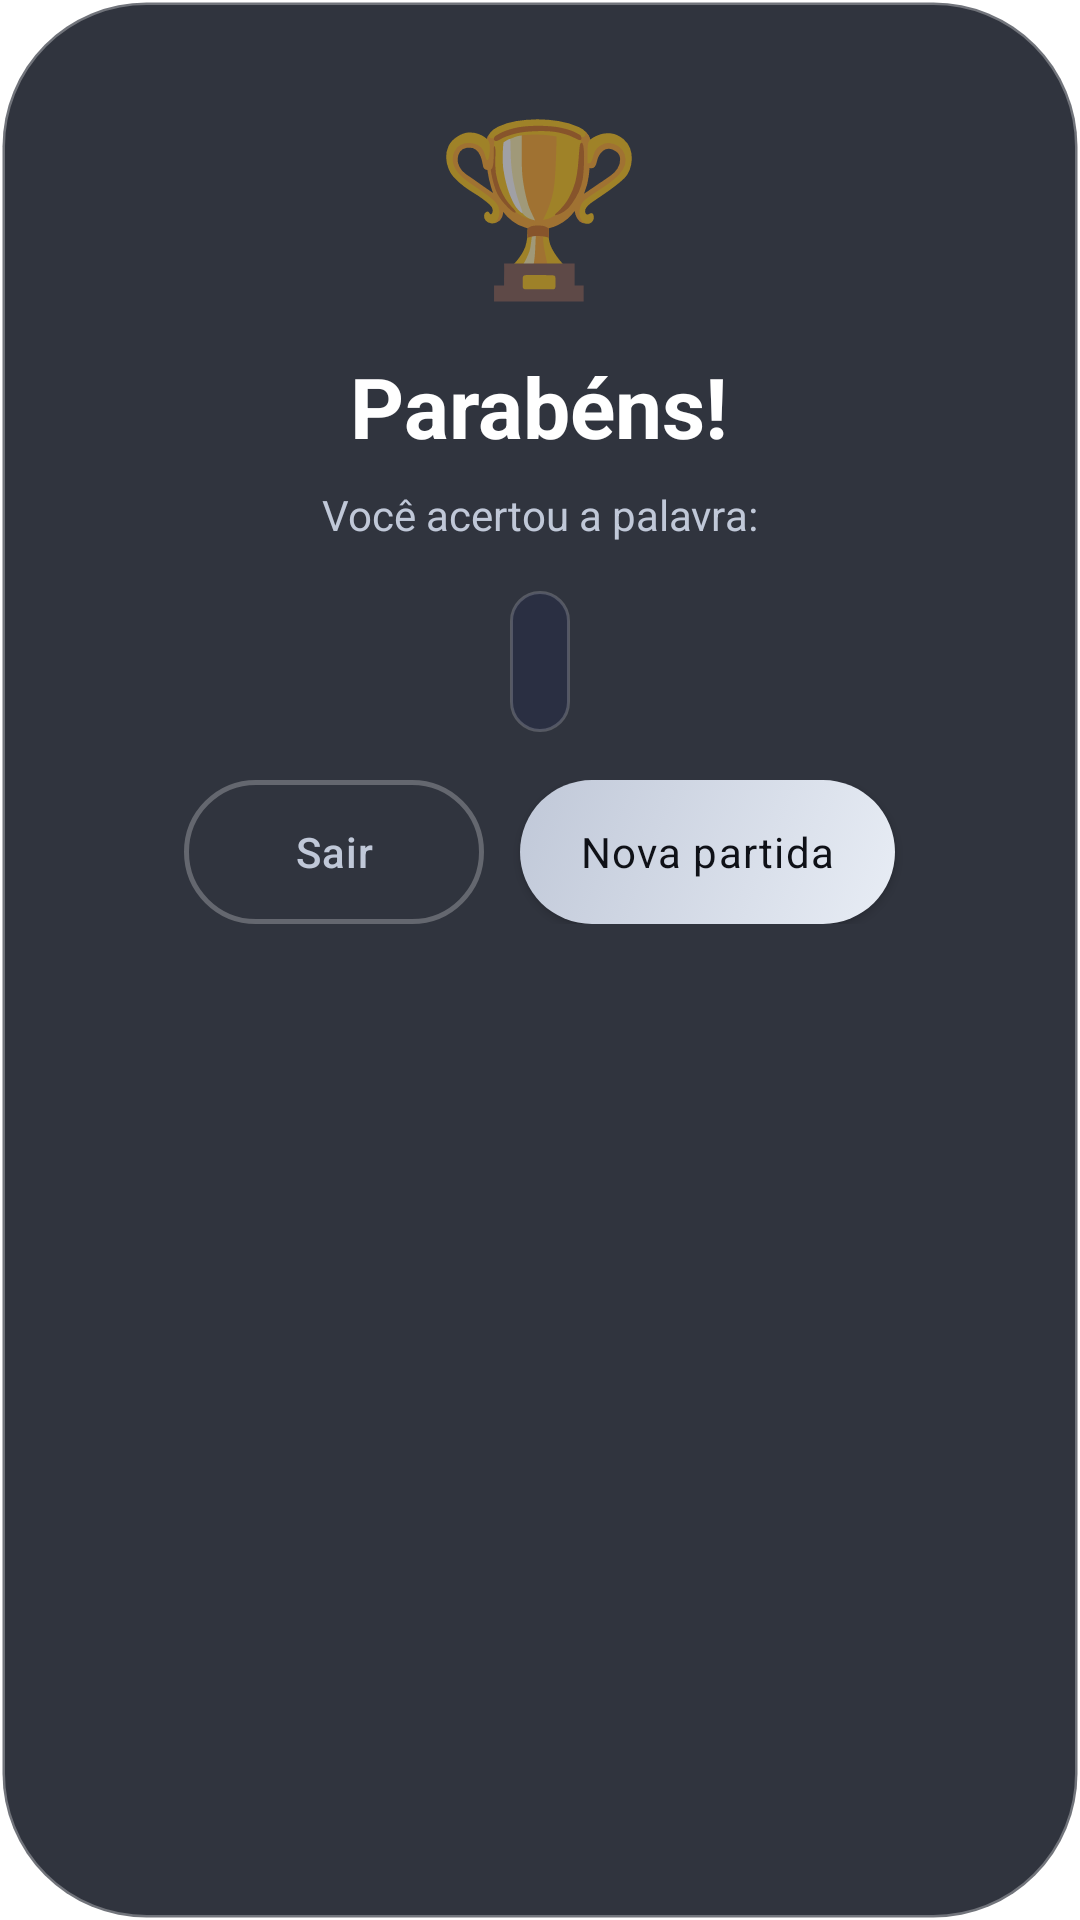

Write the Android layout XML for this screen, with the resource values it uses.
<!-- AndroidManifest.xml: application theme Theme.ForcaLunar -->
<!-- res/layout/dialog_victory.xml -->
<?xml version="1.0" encoding="utf-8"?>
<LinearLayout xmlns:android="http://schemas.android.com/apk/res/android"
    android:layout_width="match_parent"
    android:layout_height="wrap_content"
    android:orientation="vertical"
    android:background="@drawable/bg_dialog_lunar"
    android:padding="0dp">

    
    <TextView
        android:layout_width="wrap_content"
        android:layout_height="wrap_content"
        android:text="@string/ic_vitoria"
        android:textSize="56sp"
        android:layout_gravity="center"
        android:layout_marginTop="30dp" />

    
    <TextView
        android:layout_width="wrap_content"
        android:layout_height="wrap_content"
        android:text="@string/dialog_vitoria_titulo"
        android:textSize="28sp"
        android:textStyle="bold"
        android:textColor="@color/moon_text_light"
        android:layout_gravity="center"
        android:layout_marginTop="12dp" />

    
    <TextView
        android:id="@+id/txtMensagemVitoria"
        android:layout_width="wrap_content"
        android:layout_height="wrap_content"
        android:text="@string/dialog_vitoria_mensagem"
        android:textSize="14sp"
        android:textColor="@color/moon_gold_dim"
        android:layout_gravity="center"
        android:layout_marginTop="8dp" />

    
    <TextView
        android:id="@+id/txtPalavraVitoria"
        android:layout_width="wrap_content"
        android:layout_height="wrap_content"
        android:textSize="20sp"
        android:textStyle="bold"
        android:textColor="@color/moon_text_light"
        android:letterSpacing="0.1"
        android:layout_gravity="center"
        android:background="@drawable/bg_word_dialog"
        android:padding="10dp"
        android:paddingLeft="20dp"
        android:paddingRight="20dp"
        android:layout_marginTop="16dp"
        android:layout_marginBottom="8dp" />

    
    <LinearLayout
        android:layout_width="match_parent"
        android:layout_height="wrap_content"
        android:orientation="horizontal"
        android:gravity="center"
        android:layout_marginTop="8dp"
        android:layout_marginBottom="24dp"
        android:paddingLeft="24dp"
        android:paddingRight="24dp">

        
        <Button
            android:id="@+id/btnSairVitoria"
            style="@style/DialogButtonSecondary"
            android:layout_width="wrap_content"
            android:layout_height="wrap_content"
            android:text="@string/botao_sair"
            android:minWidth="100dp" />

        
        <Space
            android:layout_width="12dp"
            android:layout_height="0dp" />

        
        <Button
            android:id="@+id/btnNovaPartidaVitoria"
            style="@style/DialogButtonPrimary"
            android:layout_width="wrap_content"
            android:layout_height="wrap_content"
            android:text="@string/botao_nova_partida"
            android:minWidth="120dp" />
    </LinearLayout>

</LinearLayout>
<!-- resources referenced by this layout -->
<resources>
  <color name="moon_gold_dim">#C0C8D8</color>
  <color name="moon_text_light">#FFFFFF</color>
  <!-- drawable bg_dialog_lunar (drawable) -->
  <?xml version="1.0" encoding="utf-8"?>
  <shape xmlns:android="http://schemas.android.com/apk/res/android"
      android:shape="rectangle">
  
      
      <solid android:color="#E61A1E2A" /> 
  
      
      <corners android:radius="48dp" /> 
  
      
      <stroke android:width="1.5dp" android:color="#50FFFFFF" /> 
  
  </shape>
  <!-- drawable bg_word_dialog (drawable) -->
  <?xml version="1.0" encoding="utf-8"?>
  <shape xmlns:android="http://schemas.android.com/apk/res/android"
      android:shape="rectangle">
  
      
      <solid android:color="#2A2F42" /> 
  
      
      <corners android:radius="40dp" />
  
      
      <stroke android:width="1dp" android:color="#30FFFFFF" /> 
  
  </shape>
  <string name="botao_nova_partida">Nova partida</string>
  <string name="botao_sair">Sair</string>
  <string name="dialog_vitoria_mensagem">Você acertou a palavra: </string>
  <string name="dialog_vitoria_titulo">Parabéns!</string>
  <string name="ic_vitoria">🏆</string>
  <style name="DialogButtonPrimary">
          <item name="android:background">@drawable/btn_dialog_primary</item>
          <item name="android:textColor">@color/moon_dark_bg</item>
          <item name="android:textSize">14sp</item>
          <item name="android:textAllCaps">false</item>
          <item name="android:paddingTop">10dp</item>
          <item name="android:paddingBottom">10dp</item>
          <item name="android:paddingLeft">20dp</item>
          <item name="android:paddingRight">20dp</item>
          <item name="android:fontFamily">sans-serif-bold</item>
          <item name="android:letterSpacing">0.03</item>
      </style>
  <style name="DialogButtonSecondary">
          <item name="android:background">@drawable/btn_dialog_secondary</item>
          <item name="android:textColor">@color/moon_gold_dim</item>
          <item name="android:textSize">14sp</item>
          <item name="android:textAllCaps">false</item>
          <item name="android:paddingTop">10dp</item>
          <item name="android:paddingBottom">10dp</item>
          <item name="android:paddingLeft">20dp</item>
          <item name="android:paddingRight">20dp</item>
          <item name="android:fontFamily">sans-serif-medium</item>
          <item name="android:letterSpacing">0.03</item>
      </style>
  <style name="Theme.ForcaLunar" parent="Theme.MaterialComponents.DayNight.NoActionBar">
          <item name="colorPrimary">@color/moon_silver_bright</item>
          <item name="colorPrimaryVariant">@color/moon_silver_dim</item>
          <item name="colorOnPrimary">@color/moon_dark_bg</item>
          <item name="colorSecondary">@color/moon_gold</item>
          <item name="colorSecondaryVariant">@color/moon_gold_dim</item>
          <item name="colorOnSecondary">@color/moon_dark_bg</item>
          <item name="android:statusBarColor">@color/moon_dark_bg</item>
          <item name="android:navigationBarColor">@color/moon_dark_bg</item>
      </style>
  <!-- drawable btn_dialog_primary (drawable) -->
  <?xml version="1.0" encoding="utf-8"?>
  <selector xmlns:android="http://schemas.android.com/apk/res/android">
  
      
      <item android:state_pressed="true">
  
          <shape android:shape="rectangle">
  
              
              <gradient
                  android:startColor="#B0B8C9"
                  android:endColor="#A0A8B9"
                  android:angle="135" />
  
              
              <corners android:radius="40dp" />
  
          </shape>
  
      </item>
  
      
      <item>
  
          <shape android:shape="rectangle">
  
              
              <gradient
                  android:startColor="#E8EDF5"
                  android:endColor="#C0C8D8"
                  android:angle="135" />
  
              
              <corners android:radius="40dp" />
  
          </shape>
  
      </item>
  
  </selector>
  <color name="moon_dark_bg">#0F1117</color>
  <color name="moon_silver_bright">#E8EDF5</color>
  <color name="moon_silver_dim">#8A94A8</color>
  <color name="moon_gold">#FFFFFF</color>
</resources>
